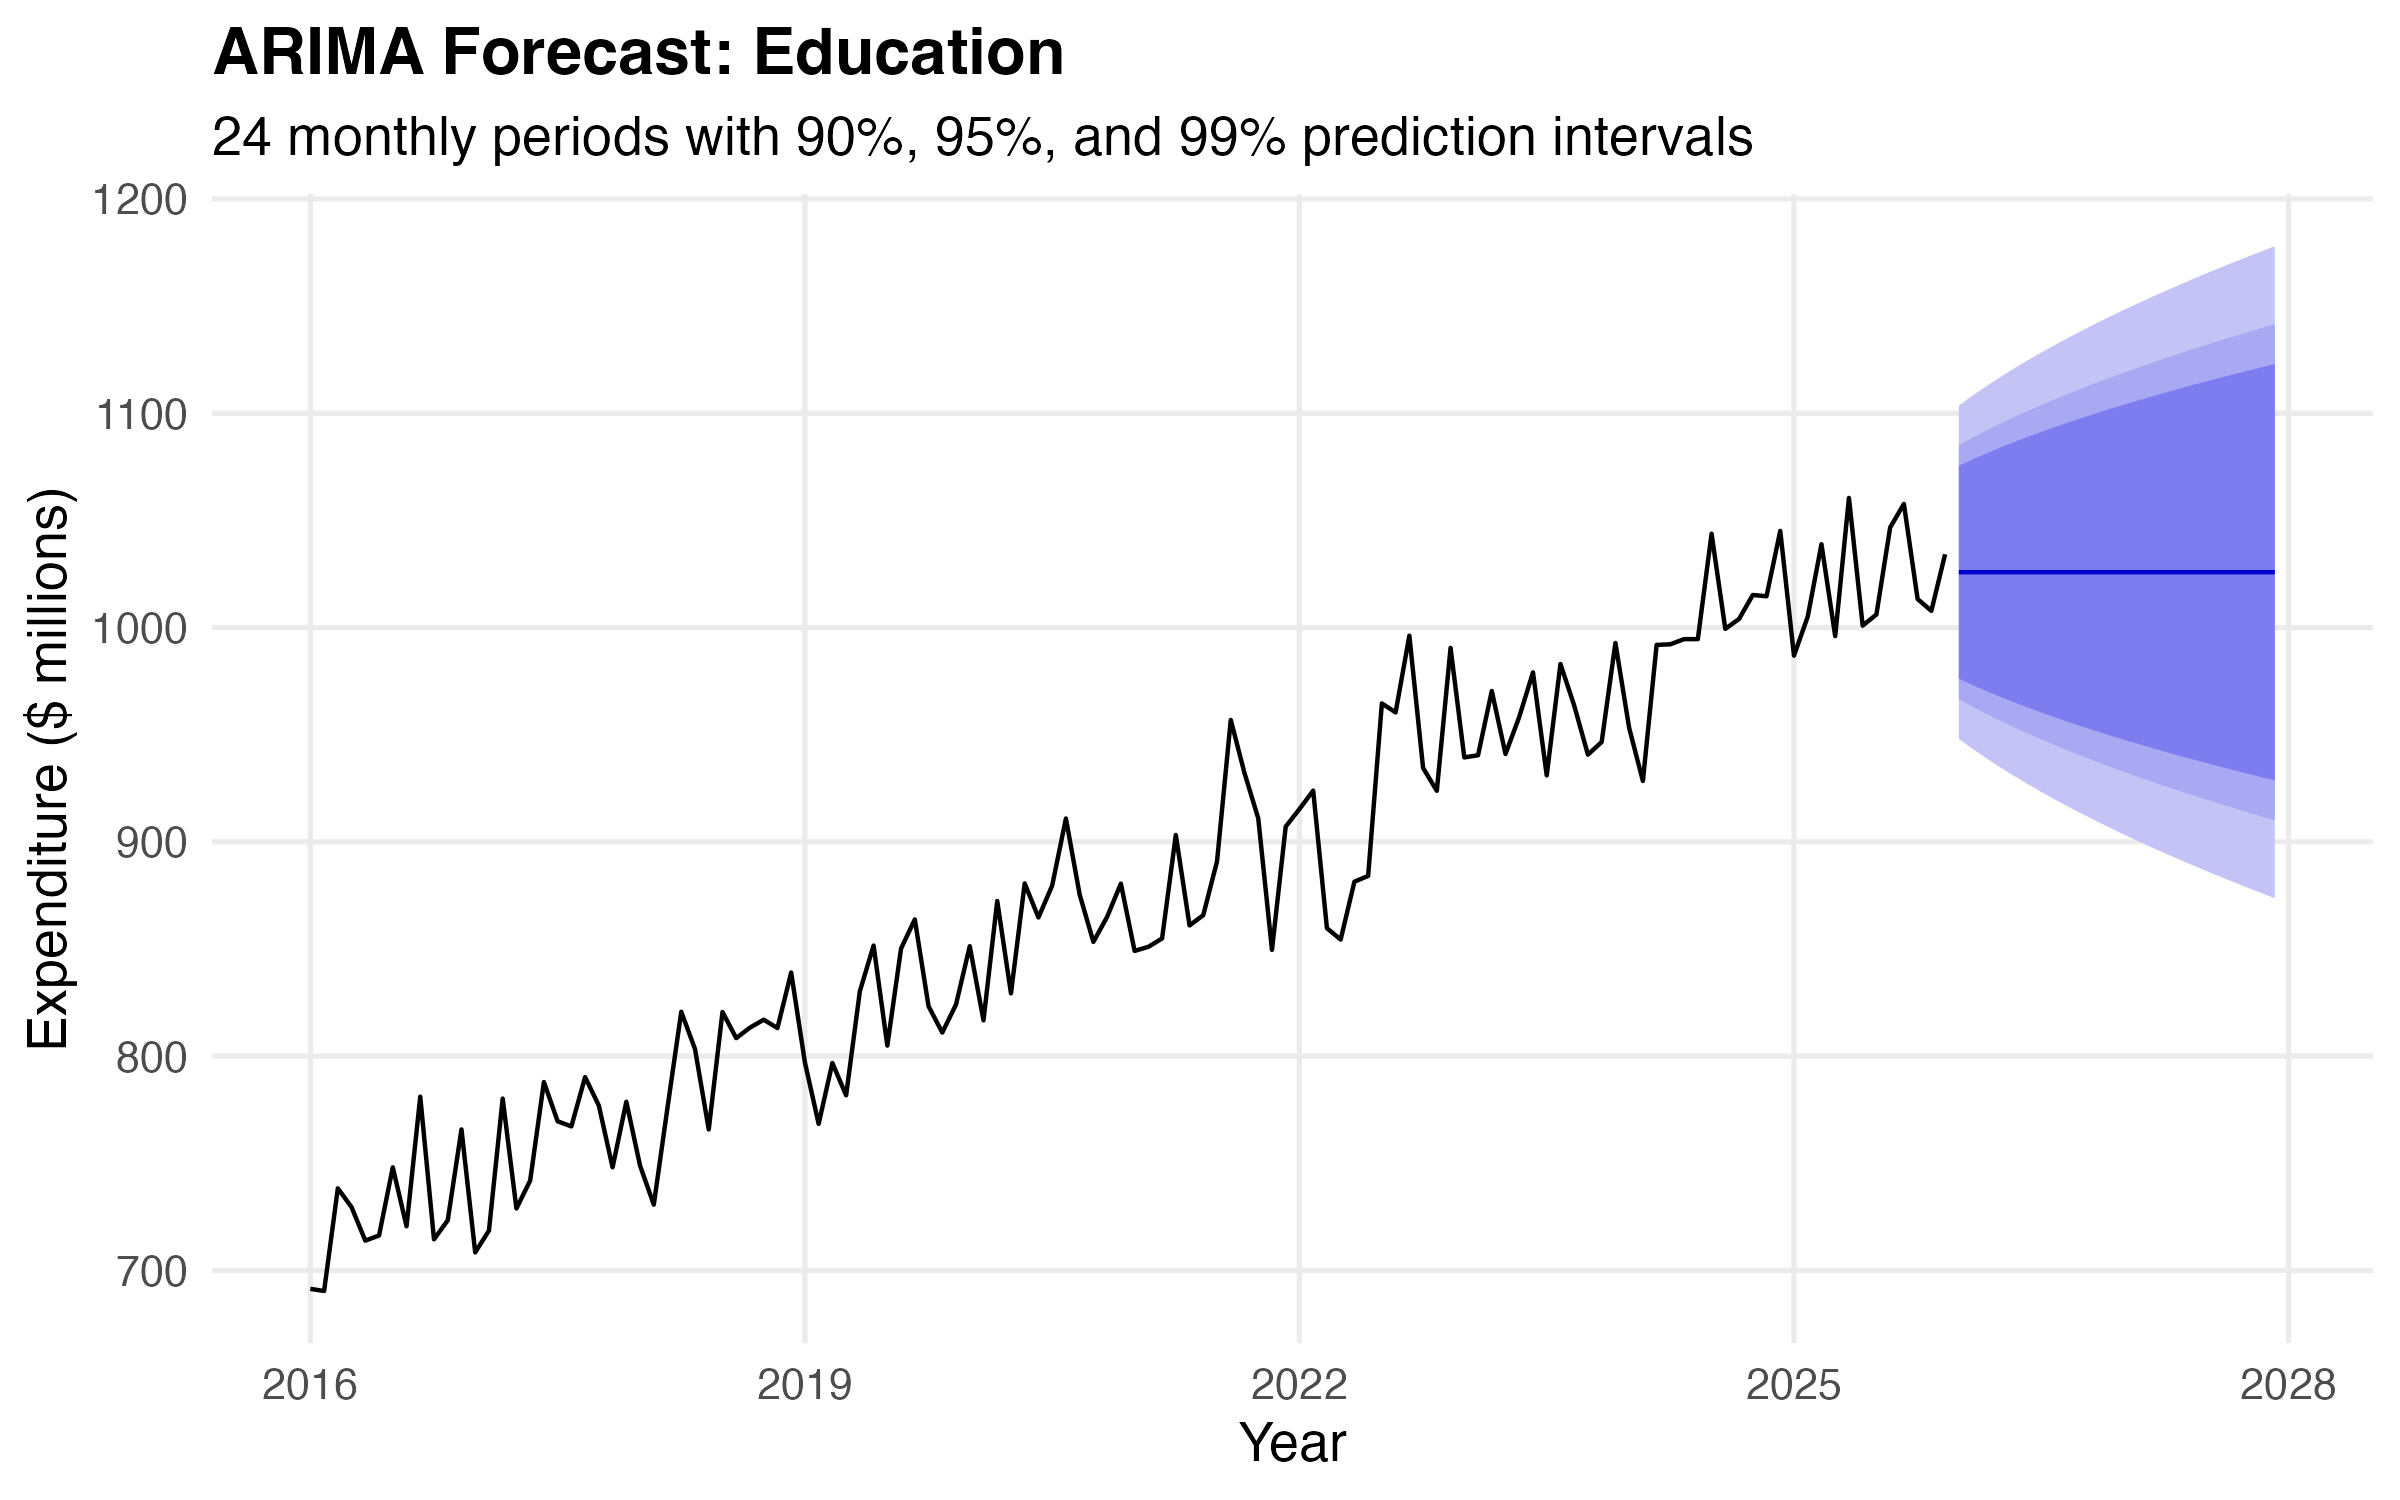

Data behind this chart, as committed beside it:
date, point_forecast, lower_90, upper_90, lower_95, upper_95, lower_99, upper_99
2026-01-01, 1026, 976.2, 1076, 966.6, 1085, 948, 1104
2026-02-01, 1026, 973.2, 1078, 963.1, 1089, 943.4, 1108
2026-03-01, 1026, 970.4, 1081, 959.8, 1092, 939, 1113
2026-04-01, 1026, 967.7, 1084, 956.6, 1095, 934.8, 1117
2026-05-01, 1026, 965.2, 1086, 953.6, 1098, 930.8, 1121
2026-06-01, 1026, 962.7, 1089, 950.6, 1101, 927, 1125
2026-07-01, 1026, 960.4, 1091, 947.8, 1104, 923.3, 1128
2026-08-01, 1026, 958.1, 1094, 945.1, 1107, 919.8, 1132
2026-09-01, 1026, 955.9, 1096, 942.5, 1109, 916.3, 1135
2026-10-01, 1026, 953.8, 1098, 939.9, 1112, 913, 1139
2026-11-01, 1026, 951.7, 1100, 937.5, 1114, 909.7, 1142
2026-12-01, 1026, 949.7, 1102, 935.1, 1117, 906.6, 1145
2027-01-01, 1026, 947.7, 1104, 932.7, 1119, 903.5, 1148
2027-02-01, 1026, 945.8, 1106, 930.5, 1121, 900.5, 1151
2027-03-01, 1026, 943.9, 1108, 928.2, 1123, 897.6, 1154
2027-04-01, 1026, 942.1, 1110, 926, 1126, 894.7, 1157
2027-05-01, 1026, 940.3, 1111, 923.9, 1128, 891.9, 1160
2027-06-01, 1026, 938.5, 1113, 921.8, 1130, 889.1, 1163
2027-07-01, 1026, 936.8, 1115, 919.8, 1132, 886.4, 1165
2027-08-01, 1026, 935.1, 1117, 917.8, 1134, 883.8, 1168
2027-09-01, 1026, 933.5, 1118, 915.8, 1136, 881.2, 1170
2027-10-01, 1026, 931.9, 1120, 913.9, 1138, 878.7, 1173
2027-11-01, 1026, 930.3, 1121, 911.9, 1140, 876.2, 1176
2027-12-01, 1026, 928.7, 1123, 910.1, 1142, 873.7, 1178
